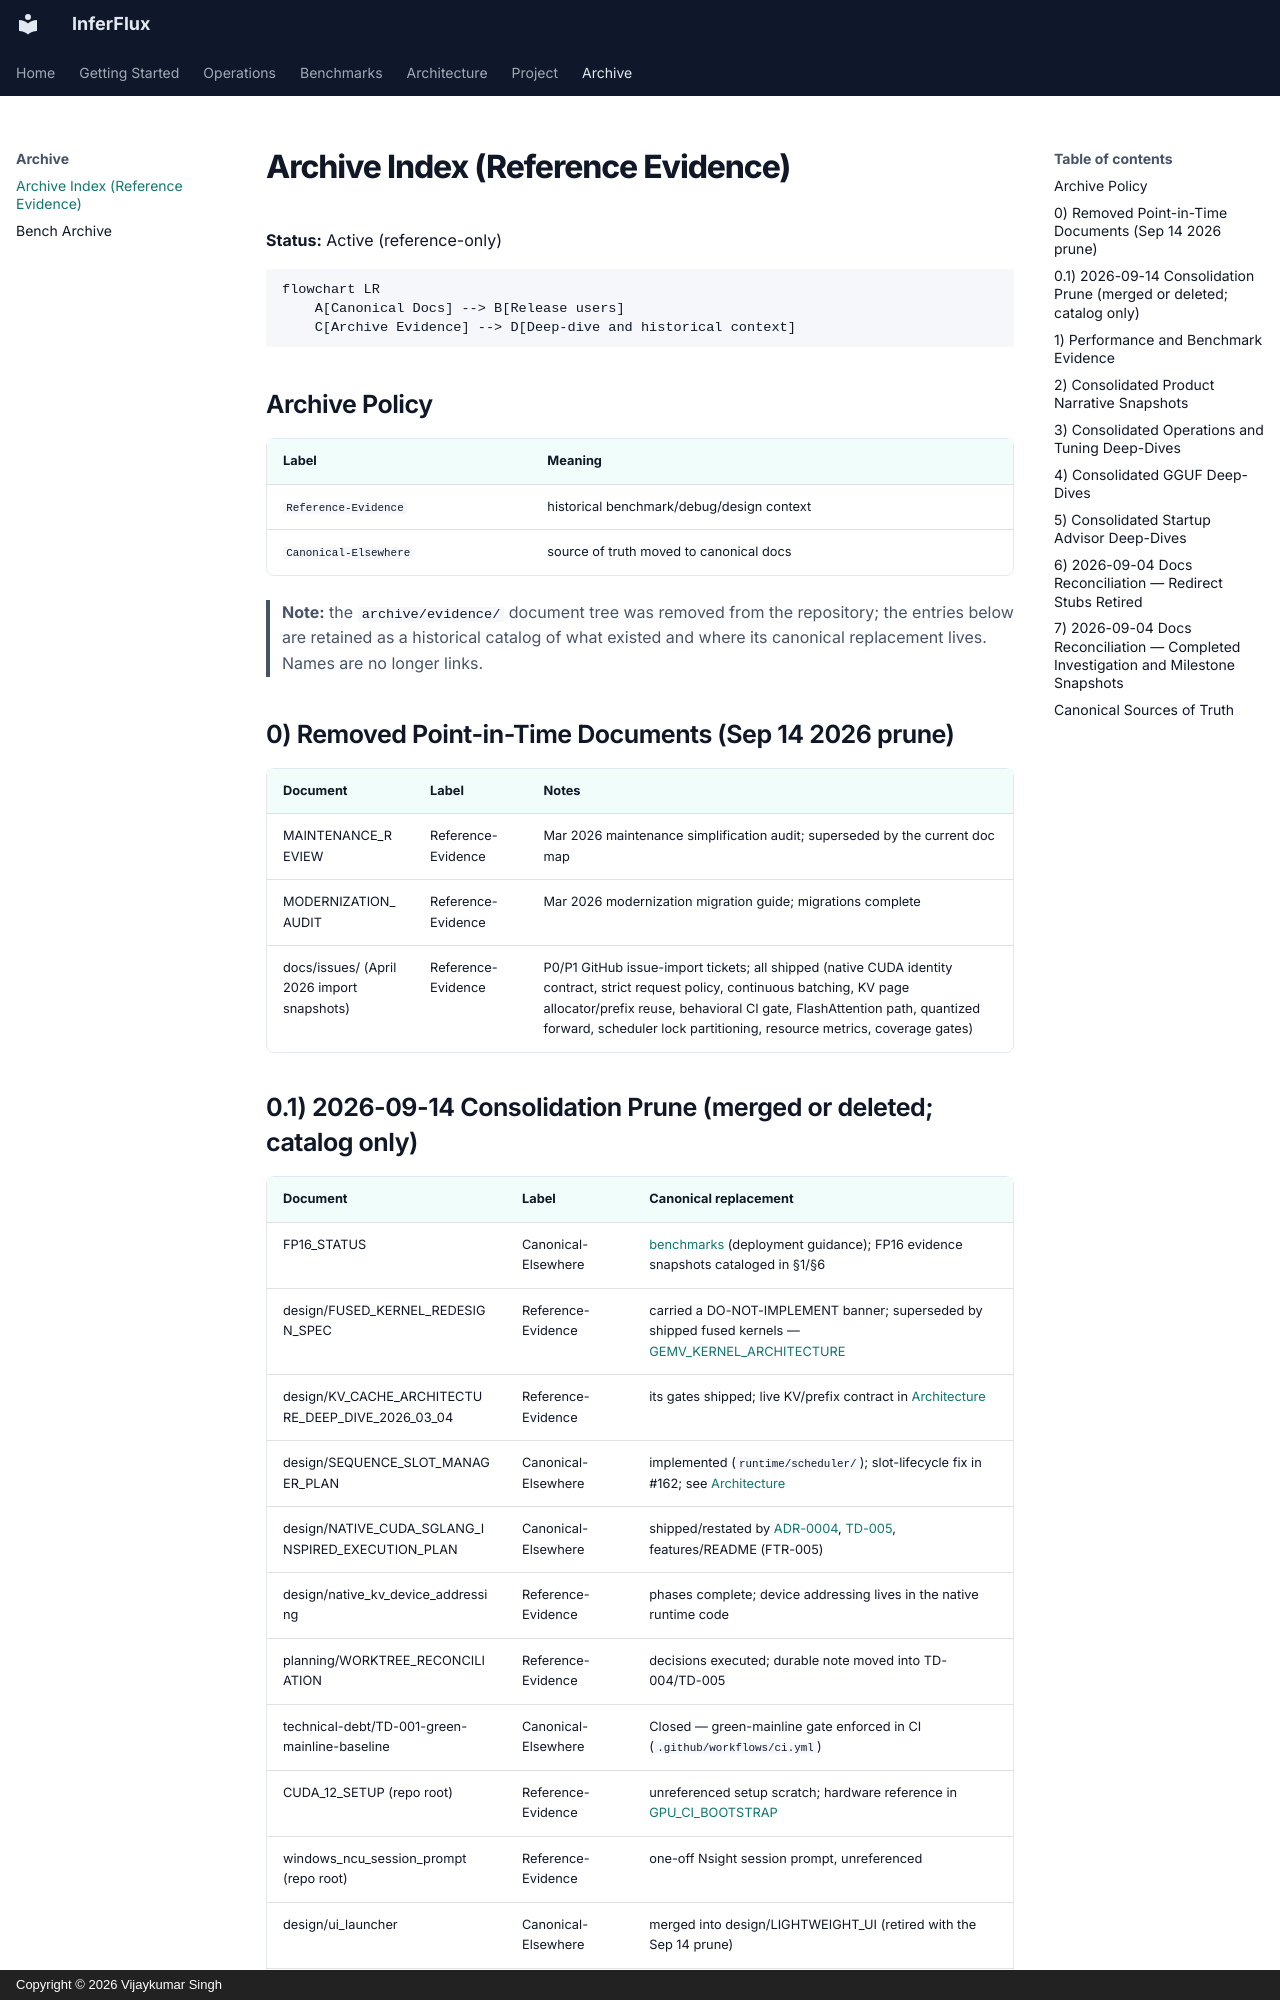

repository: anvai-labs/inferflux · page: ARCHIVE_INDEX/index.html · generator: mkdocs · copyright: Copyright © 2026 Vijaykumar Singh

# Archive Index (Reference Evidence)

**Status:** Active (reference-only)

```mermaid
flowchart LR
    A[Canonical Docs] --> B[Release users]
    C[Archive Evidence] --> D[Deep-dive and historical context]
```

## Archive Policy

| Label | Meaning |
|---|---|
| `Reference-Evidence` | historical benchmark/debug/design context |
| `Canonical-Elsewhere` | source of truth moved to canonical docs |

> **Note:** the `archive/evidence/` document tree was removed from the
> repository; the entries below are retained as a historical catalog of
> what existed and where its canonical replacement lives. Names are no
> longer links.

## 0) Removed Point-in-Time Documents (Sep 14 2026 prune)

| Document | Label | Notes |
|---|---|---|
| MAINTENANCE_REVIEW | Reference-Evidence | Mar 2026 maintenance simplification audit; superseded by the current doc map |
| MODERNIZATION_AUDIT | Reference-Evidence | Mar 2026 modernization migration guide; migrations complete |
| docs/issues/ (April 2026 import snapshots) | Reference-Evidence | P0/P1 GitHub issue-import tickets; all shipped (native CUDA identity contract, strict request policy, continuous batching, KV page allocator/prefix reuse, behavioral CI gate, FlashAttention path, quantized forward, scheduler lock partitioning, resource metrics, coverage gates) |
